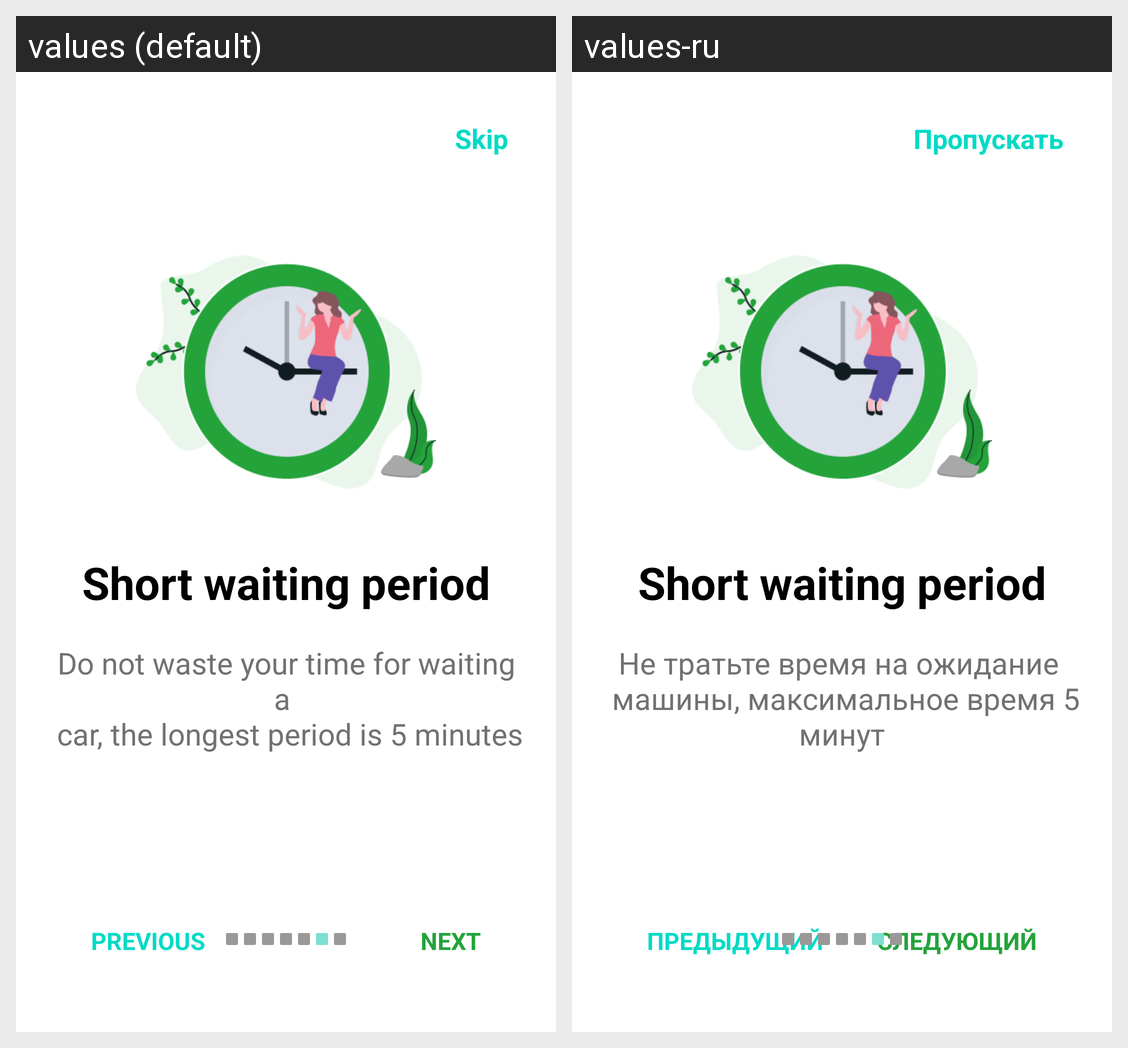

For this localized Android screen grid, give each drawn string resource with its value in every locale shown.
Android screen res/layout/fragment_pros_of_app6.xml rendered under 2 locales, left to right: values (default), values-ru. Device: Nexus 5 (rendered at 1080×1920; each locale shown at half size, 540×960, under a caption strip naming it); theme Theme.TeamWork.
Strings drawn on this screen, with the default value and each locale's value (text and hints the layout hard-codes, and strings that could not be matched under every locale, appear in the picture but are not listed):

skip
  values: Skip
  values-ru: Пропускать

short_waiting_period
  values: Short waiting period
  values-ru: Short waiting period  [not translated; the default value is used]

desc_pros6
  values: Do not waste your time for waiting a 
       car, the longest period is 5 minutes
  values-ru: Не тратьте время на ожидание 
       машины, максимальное время 5 минут

previous
  values: Previous
  values-ru: Предыдущий

next
  values: next
  values-ru: следующий
